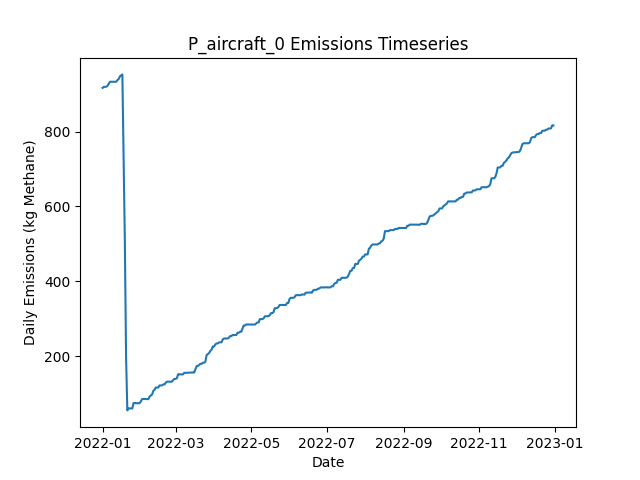

Values plotted in this chart, from the file beside it:
Date, Daily Emissions (Kg Methane), Daily Mitigable Emissions (Kg Methane), Daily Non-Mitigable Emissions (Kg Methan…, Daily Cost ($), Active Leaks, New Leaks, Leaks Repaired, Leaks Naturally Repaired, Leaks Tagged, Daily Repair Cost ($), Daily Natural Repair Cost ($), aircraft Deployment Cost ($), aircraft Sites flagged for Follow-Up, aircraft Leaks tagged for repair, aircraft Sites Visited, aircraft Travel Time (Minutes), aircraft Survey Time (Minutes), OGI_FU Deployment Cost ($), OGI_FU Sites flagged for Follow-Up, OGI_FU Leaks tagged for repair, OGI_FU Sites Visited, OGI_FU Travel Time (Minutes), OGI_FU Survey Time (Minutes)
2022-01-01, 916.4, 916.4, 0, 250, 332, 333, 0, 1, 0.00000, 0.00000, 200, 250, 0, , 10, 20, 10, 0.00000, , 0, 0, 0, 0
2022-01-02, 919, 919, 0, 0.00000, 333, 1, 0, 0, 0.00000, 0.00000, 0.00000, 0.00000, 0, , 0, 0, 0, 0.00000, , 0, 0, 0, 0
2022-01-03, 919.3, 919.3, 0, 1000, 334, 2, 0, 1, 53, 0.00000, 200, 0.00000, 10, , 0, 0, 0, 1000, , 53, 3, 120, 360
2022-01-04, 919.3, 919.3, 0, 1000, 334, 0, 0, 0, 56, 0.00000, 0.00000, 0.00000, 0, , 0, 0, 0, 1000, , 56, 3, 120, 360
2022-01-05, 922, 922, 0, 1000, 335, 1, 0, 0, 66, 0.00000, 0.00000, 0.00000, 0, , 0, 0, 0, 1000, , 66, 3, 120, 360
2022-01-06, 927.3, 927.3, 0, 500, 337, 2, 0, 0, 25, 0.00000, 0.00000, 0.00000, 0, , 0, 0, 0, 500, , 25, 1, 30, 120
2022-01-07, 932.7, 932.7, 0, 0.00000, 339, 2, 0, 0, 0.00000, 0.00000, 0.00000, 0.00000, 0, , 0, 0, 0, 0.00000, , 0, 0, 0, 0
2022-01-08, 932.7, 932.7, 0, 0.00000, 339, 0, 0, 0, 0.00000, 0.00000, 0.00000, 0.00000, 0, , 0, 0, 0, 0.00000, , 0, 0, 0, 0
2022-01-09, 932.7, 932.7, 0, 0.00000, 339, 0, 0, 0, 0.00000, 0.00000, 0.00000, 0.00000, 0, , 0, 0, 0, 0.00000, , 0, 0, 0, 0
2022-01-10, 932.7, 932.7, 0, 0.00000, 339, 0, 0, 0, 0.00000, 0.00000, 0.00000, 0.00000, 0, , 0, 0, 0, 0.00000, , 0, 0, 0, 0
2022-01-11, 932.7, 932.7, 0, 0.00000, 339, 0, 0, 0, 0.00000, 0.00000, 0.00000, 0.00000, 0, , 0, 0, 0, 0.00000, , 0, 0, 0, 0
2022-01-12, 932.7, 932.7, 0, 0.00000, 339, 0, 0, 0, 0.00000, 0.00000, 0.00000, 0.00000, 0, , 0, 0, 0, 0.00000, , 0, 0, 0, 0
2022-01-13, 937.1, 937.1, 0, 0.00000, 340, 1, 0, 0, 0.00000, 0.00000, 0.00000, 0.00000, 0, , 0, 0, 0, 0.00000, , 0, 0, 0, 0
2022-01-14, 939.8, 939.8, 0, 0.00000, 341, 1, 0, 0, 0.00000, 0.00000, 0.00000, 0.00000, 0, , 0, 0, 0, 0.00000, , 0, 0, 0, 0
2022-01-15, 947, 947, 0, 0.00000, 343, 2, 0, 0, 0.00000, 0.00000, 0.00000, 0.00000, 0, , 0, 0, 0, 0.00000, , 0, 0, 0, 0
2022-01-16, 949.7, 949.7, 0, 0.00000, 344, 1, 0, 0, 0.00000, 0.00000, 0.00000, 0.00000, 0, , 0, 0, 0, 0.00000, , 0, 0, 0, 0
2022-01-17, 952.3, 952.3, 0, 0.00000, 345, 1, 0, 0, 0.00000, 0.00000, 0.00000, 0.00000, 0, , 0, 0, 0, 0.00000, , 0, 0, 0, 0
2022-01-18, 732.9, 732.9, 0, 14600, 272, 0, 73, 0, 0.00000, 14600, 0.00000, 0.00000, 0, , 0, 0, 0, 0.00000, , 0, 0, 0, 0
2022-01-19, 508.6, 508.6, 0, 14000, 203, 1, 70, 0, 0.00000, 14000, 0.00000, 0.00000, 0, , 0, 0, 0, 0.00000, , 0, 0, 0, 0
2022-01-20, 197.3, 197.3, 0, 17800, 114, 0, 89, 0, 0.00000, 17800, 0.00000, 0.00000, 0, , 0, 0, 0, 0.00000, , 0, 0, 0, 0
2022-01-21, 56.09, 56.09, 0, 8400, 72, 0, 42, 0, 0.00000, 8400, 0.00000, 0.00000, 0, , 0, 0, 0, 0.00000, , 0, 0, 0, 0
2022-01-22, 61.45, 61.45, 0, 0.00000, 74, 2, 0, 0, 0.00000, 0.00000, 0.00000, 0.00000, 0, , 0, 0, 0, 0.00000, , 0, 0, 0, 0
2022-01-23, 61.45, 61.45, 0, 0.00000, 74, 0, 0, 0, 0.00000, 0.00000, 0.00000, 0.00000, 0, , 0, 0, 0, 0.00000, , 0, 0, 0, 0
2022-01-24, 61.45, 61.45, 0, 0.00000, 74, 0, 0, 0, 0.00000, 0.00000, 0.00000, 0.00000, 0, , 0, 0, 0, 0.00000, , 0, 0, 0, 0
2022-01-25, 61.23, 61.23, 0, 0.00000, 73, 0, 0, 1, 0.00000, 0.00000, 200, 0.00000, 0, , 0, 0, 0, 0.00000, , 0, 0, 0, 0
2022-01-26, 75.53, 75.53, 0, 0.00000, 75, 2, 0, 0, 0.00000, 0.00000, 0.00000, 0.00000, 0, , 0, 0, 0, 0.00000, , 0, 0, 0, 0
2022-01-27, 75.75, 75.75, 0, 0.00000, 76, 1, 0, 0, 0.00000, 0.00000, 0.00000, 0.00000, 0, , 0, 0, 0, 0.00000, , 0, 0, 0, 0
2022-01-28, 75.3, 75.3, 0, 0.00000, 75, 0, 0, 1, 0.00000, 0.00000, 200, 0.00000, 0, , 0, 0, 0, 0.00000, , 0, 0, 0, 0
2022-01-29, 75.3, 75.3, 0, 0.00000, 75, 0, 0, 0, 0.00000, 0.00000, 0.00000, 0.00000, 0, , 0, 0, 0, 0.00000, , 0, 0, 0, 0
2022-01-30, 75.3, 75.3, 0, 0.00000, 75, 0, 0, 0, 0.00000, 0.00000, 0.00000, 0.00000, 0, , 0, 0, 0, 0.00000, , 0, 0, 0, 0
2022-01-31, 75.3, 75.3, 0, 0.00000, 75, 0, 0, 0, 0.00000, 0.00000, 0.00000, 0.00000, 0, , 0, 0, 0, 0.00000, , 0, 0, 0, 0
2022-02-01, 80.67, 80.67, 0, 0.00000, 77, 2, 0, 0, 0.00000, 0.00000, 0.00000, 0.00000, 0, , 0, 0, 0, 0.00000, , 0, 0, 0, 0
2022-02-02, 86.7, 86.7, 0, 0.00000, 78, 1, 0, 0, 0.00000, 0.00000, 0.00000, 0.00000, 0, , 0, 0, 0, 0.00000, , 0, 0, 0, 0
2022-02-03, 86.47, 86.47, 0, 0.00000, 77, 0, 0, 1, 0.00000, 0.00000, 200, 0.00000, 0, , 0, 0, 0, 0.00000, , 0, 0, 0, 0
2022-02-04, 86.47, 86.47, 0, 0.00000, 77, 0, 0, 0, 0.00000, 0.00000, 0.00000, 0.00000, 0, , 0, 0, 0, 0.00000, , 0, 0, 0, 0
2022-02-05, 86.47, 86.47, 0, 0.00000, 77, 0, 0, 0, 0.00000, 0.00000, 0.00000, 0.00000, 0, , 0, 0, 0, 0.00000, , 0, 0, 0, 0
2022-02-06, 86.25, 86.25, 0, 0.00000, 76, 0, 0, 1, 0.00000, 0.00000, 200, 0.00000, 0, , 0, 0, 0, 0.00000, , 0, 0, 0, 0
2022-02-07, 86.03, 86.03, 0, 0.00000, 75, 0, 0, 1, 0.00000, 0.00000, 200, 0.00000, 0, , 0, 0, 0, 0.00000, , 0, 0, 0, 0
2022-02-08, 93.18, 93.18, 0, 0.00000, 77, 2, 0, 0, 0.00000, 0.00000, 0.00000, 0.00000, 0, , 0, 0, 0, 0.00000, , 0, 0, 0, 0
2022-02-09, 95.86, 95.86, 0, 0.00000, 78, 1, 0, 0, 0.00000, 0.00000, 0.00000, 0.00000, 0, , 0, 0, 0, 0.00000, , 0, 0, 0, 0
2022-02-10, 98.54, 98.54, 0, 0.00000, 79, 1, 0, 0, 0.00000, 0.00000, 0.00000, 0.00000, 0, , 0, 0, 0, 0.00000, , 0, 0, 0, 0
2022-02-11, 108.4, 108.4, 0, 0.00000, 82, 3, 0, 0, 0.00000, 0.00000, 0.00000, 0.00000, 0, , 0, 0, 0, 0.00000, , 0, 0, 0, 0
2022-02-12, 111.1, 111.1, 0, 0.00000, 83, 1, 0, 0, 0.00000, 0.00000, 0.00000, 0.00000, 0, , 0, 0, 0, 0.00000, , 0, 0, 0, 0
2022-02-13, 117.1, 117.1, 0, 0.00000, 84, 1, 0, 0, 0.00000, 0.00000, 0.00000, 0.00000, 0, , 0, 0, 0, 0.00000, , 0, 0, 0, 0
2022-02-14, 117.1, 117.1, 0, 0.00000, 84, 0, 0, 0, 0.00000, 0.00000, 0.00000, 0.00000, 0, , 0, 0, 0, 0.00000, , 0, 0, 0, 0
2022-02-15, 117.1, 117.1, 0, 0.00000, 84, 0, 0, 0, 0.00000, 0.00000, 0.00000, 0.00000, 0, , 0, 0, 0, 0.00000, , 0, 0, 0, 0
2022-02-16, 122.7, 122.7, 0, 0.00000, 84, 1, 0, 1, 0.00000, 0.00000, 200, 0.00000, 0, , 0, 0, 0, 0.00000, , 0, 0, 0, 0
2022-02-17, 122.7, 122.7, 0, 0.00000, 84, 0, 0, 0, 0.00000, 0.00000, 0.00000, 0.00000, 0, , 0, 0, 0, 0.00000, , 0, 0, 0, 0
2022-02-18, 122.7, 122.7, 0, 0.00000, 84, 0, 0, 0, 0.00000, 0.00000, 0.00000, 0.00000, 0, , 0, 0, 0, 0.00000, , 0, 0, 0, 0
2022-02-19, 125.6, 125.6, 0, 0.00000, 86, 2, 0, 0, 0.00000, 0.00000, 0.00000, 0.00000, 0, , 0, 0, 0, 0.00000, , 0, 0, 0, 0
2022-02-20, 125.4, 125.4, 0, 0.00000, 85, 0, 0, 1, 0.00000, 0.00000, 200, 0.00000, 0, , 0, 0, 0, 0.00000, , 0, 0, 0, 0
2022-02-21, 130, 130, 0, 0.00000, 87, 2, 0, 0, 0.00000, 0.00000, 0.00000, 0.00000, 0, , 0, 0, 0, 0.00000, , 0, 0, 0, 0
2022-02-22, 132.7, 132.7, 0, 0.00000, 88, 1, 0, 0, 0.00000, 0.00000, 0.00000, 0.00000, 0, , 0, 0, 0, 0.00000, , 0, 0, 0, 0
2022-02-23, 132.7, 132.7, 0, 0.00000, 88, 0, 0, 0, 0.00000, 0.00000, 0.00000, 0.00000, 0, , 0, 0, 0, 0.00000, , 0, 0, 0, 0
2022-02-24, 132.7, 132.7, 0, 0.00000, 88, 0, 0, 0, 0.00000, 0.00000, 0.00000, 0.00000, 0, , 0, 0, 0, 0.00000, , 0, 0, 0, 0
2022-02-25, 132.5, 132.5, 0, 0.00000, 87, 0, 0, 1, 0.00000, 0.00000, 200, 0.00000, 0, , 0, 0, 0, 0.00000, , 0, 0, 0, 0
2022-02-26, 132.7, 132.7, 0, 0.00000, 88, 1, 0, 0, 0.00000, 0.00000, 0.00000, 0.00000, 0, , 0, 0, 0, 0.00000, , 0, 0, 0, 0
2022-02-27, 137.2, 137.2, 0, 0.00000, 89, 1, 0, 0, 0.00000, 0.00000, 0.00000, 0.00000, 0, , 0, 0, 0, 0.00000, , 0, 0, 0, 0
2022-02-28, 140.1, 140.1, 0, 0.00000, 91, 2, 0, 0, 0.00000, 0.00000, 0.00000, 0.00000, 0, , 0, 0, 0, 0.00000, , 0, 0, 0, 0
2022-03-01, 140.1, 140.1, 0, 0.00000, 91, 0, 0, 0, 0.00000, 0.00000, 0.00000, 0.00000, 0, , 0, 0, 0, 0.00000, , 0, 0, 0, 0
... 305 more rows
